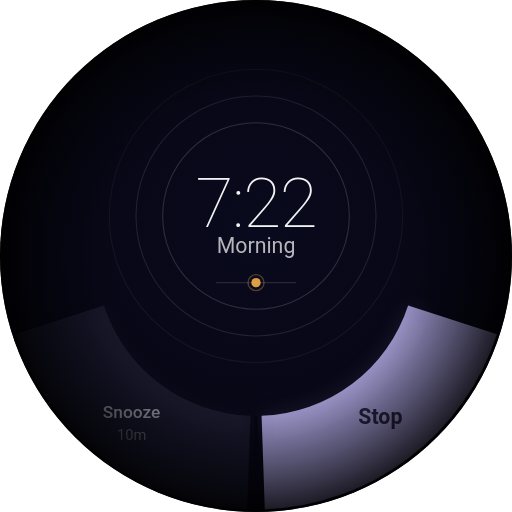
t = 0.00 s
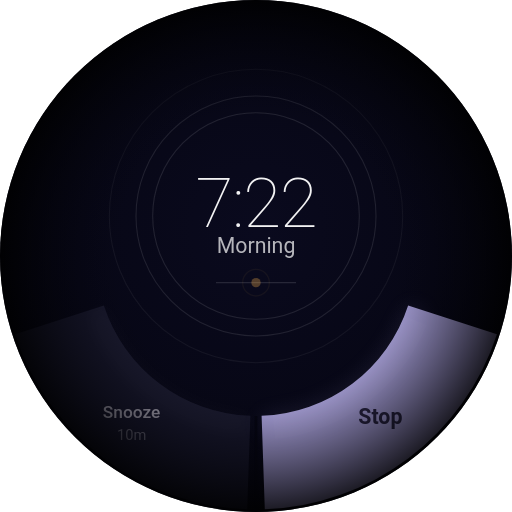
t = 1.00 s
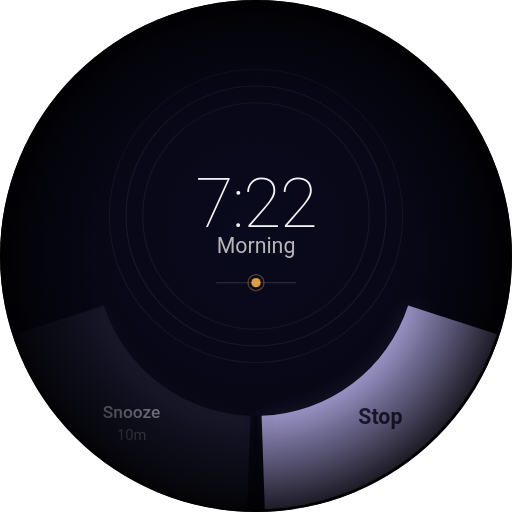
t = 2.00 s
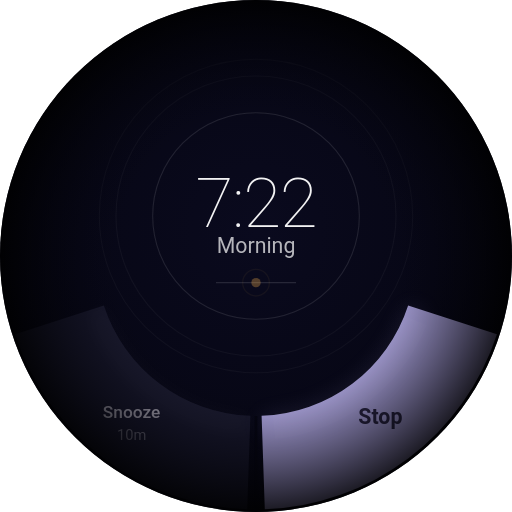
t = 3.00 s
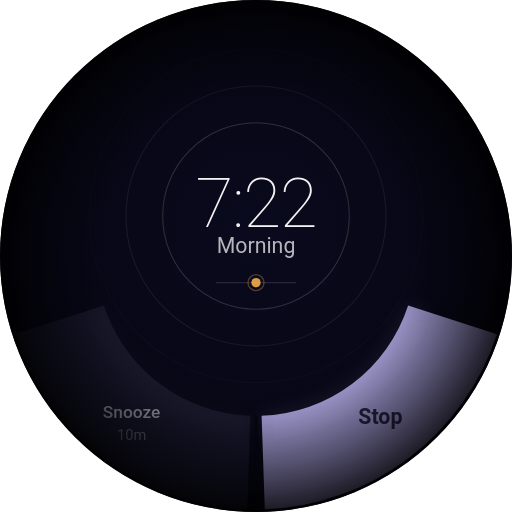
t = 4.00 s
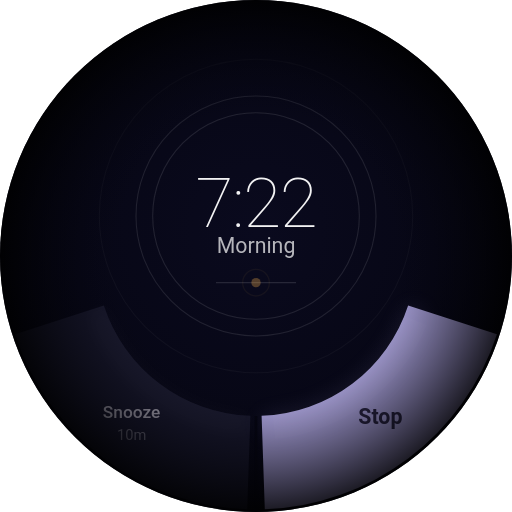
t = 5.00 s

The animated SVG that drew these frames (rendered in a browser with its animation timeline set to each time). Animation: 9 SMIL elements (animate=9); one cycle of 6.00 s, repeats indefinitely.

<svg viewBox="0 0 384 384" xmlns="http://www.w3.org/2000/svg" width="384" height="384">
<defs>
  <clipPath id="wc"><circle cx="192.0" cy="192.0" r="192.0"/></clipPath>
  <radialGradient id="depth" cx="50%" cy="45%" r="60%">
    <stop offset="0%" stop-color="#0a0a1e"/>
    <stop offset="100%" stop-color="#050510"/>
  </radialGradient>
  <radialGradient id="vig">
    <stop offset="55%" stop-color="#050510" stop-opacity="0"/>
    <stop offset="100%" stop-color="#000000" stop-opacity="0.85"/>
  </radialGradient>
  <filter id="bloom" x="-30%" y="-30%" width="160%" height="160%">
    <feGaussianBlur stdDeviation="12"/>
  </filter>
  <filter id="inner_glow" x="-50%" y="-50%" width="200%" height="200%">
    <feGaussianBlur stdDeviation="8"/>
  </filter>
  <filter id="mist" x="-30%" y="-30%" width="160%" height="160%">
    <feGaussianBlur stdDeviation="6"/>
  </filter>
  
</defs>
<g clip-path="url(#wc)">
<rect width="384" height="384" fill="url(#depth)"/>
<circle cx="192.0" cy="162.0" r="70" fill="none" stroke="#ffffff" stroke-width="0.8" opacity="0.15">
  <animate attributeName="r" values="70;85;70" dur="4s" begin="0s" repeatCount="indefinite"/>
  <animate attributeName="opacity" values="0.15;0.060;0.15" dur="4s" begin="0s" repeatCount="indefinite"/>
</circle>
<circle cx="192.0" cy="162.0" r="90" fill="none" stroke="#ffffff" stroke-width="0.8" opacity="0.09999999999999999">
  <animate attributeName="r" values="90;105;90" dur="4s" begin="1s" repeatCount="indefinite"/>
  <animate attributeName="opacity" values="0.09999999999999999;0.040;0.09999999999999999" dur="4s" begin="1s" repeatCount="indefinite"/>
</circle>
<circle cx="192.0" cy="162.0" r="110" fill="none" stroke="#ffffff" stroke-width="0.8" opacity="0.04999999999999999">
  <animate attributeName="r" values="110;125;110" dur="4s" begin="2s" repeatCount="indefinite"/>
  <animate attributeName="opacity" values="0.04999999999999999;0.020;0.04999999999999999" dur="4s" begin="2s" repeatCount="indefinite"/>
</circle>
<text x="192.0" y="170.0" text-anchor="middle" font-family="Roboto, sans-serif" font-size="52" font-weight="200" fill="#ffffff" opacity="0.95" letter-spacing="-1px">7:22</text>
<text x="192.0" y="170.0" text-anchor="middle" font-family="Roboto, sans-serif" font-size="52" font-weight="200" fill="#ffffff" opacity="0.05" letter-spacing="-1px" filter="url(#bloom)">7:22</text>
<text x="192.0" y="190.0" text-anchor="middle" font-family="Roboto, sans-serif" font-size="16" fill="#ffffff" opacity="0.7" font-weight="400">Morning</text>
<line x1="162.0" y1="212.0" x2="222.0" y2="212.0" stroke="#ffffff" stroke-width="1" opacity="0.12"/>
<circle cx="192.0" cy="212.0" r="3.5" fill="#ffb74d" opacity="0.85">
  <animate attributeName="opacity" values="0.85;0.3;0.85" dur="2s" repeatCount="indefinite"/>
</circle>
<circle cx="192.0" cy="212.0" r="6" fill="none" stroke="#ffb74d" stroke-width="1" opacity="0.3">
  <animate attributeName="r" values="6;10;6" dur="2s" repeatCount="indefinite"/>
  <animate attributeName="opacity" values="0.3;0.05;0.3" dur="2s" repeatCount="indefinite"/>
</circle>
<path d="M 372.7,250.7 A 190.0,190.0 0 0,1 198.6,381.9 L 196.2,311.9 A 120.0,120.0 0 0,0 306.1,229.1 Z" fill="#C8BFFF" opacity="0.85" />
<path d="M 185.4,381.9 A 190.0,190.0 0 0,1 11.3,250.7 L 77.9,229.1 A 120.0,120.0 0 0,0 187.8,311.9 Z" fill="#1a1a2e" opacity="0.85" />
<path d="M 319.4,233.4 A 134.0,134.0 0 0,1 196.7,325.9 L 196.2,311.9 A 120.0,120.0 0 0,0 306.1,229.1 Z" fill="#C8BFFF" opacity="0.12" filter="url(#inner_glow)"/>
<path d="M 187.4,323.9 A 132.0,132.0 0 0,1 66.5,232.8 L 77.9,229.1 A 120.0,120.0 0 0,0 187.8,311.9 Z" fill="#ffffff" opacity="0.03" filter="url(#inner_glow)"/>
<path d="M 320.0,243.7 A 138.0,138.0 0 0,1 206.4,329.2 L 204.5,311.3 A 120.0,120.0 0 0,0 303.3,237.0 Z" fill="#ffffff" opacity="0.025" />
<line x1="192.0" y1="312.0" x2="192.0" y2="382.0" stroke="#050510" stroke-width="2"/>
<text x="285.2813285885675" y="317.7885040573304" text-anchor="middle" font-family="Roboto, sans-serif" font-size="16" fill="#1E1A34" opacity="0.92" font-weight="600">Stop</text>
<text x="98.7186714114325" y="313.7885040573304" text-anchor="middle" font-family="Roboto, sans-serif" font-size="13" fill="#C8C5D0" opacity="0.8" font-weight="500">Snooze</text>
<text x="98.7186714114325" y="329.7885040573304" text-anchor="middle" font-family="Roboto, sans-serif" font-size="11" fill="#C8C5D0" opacity="0.45" font-weight="400">10m</text>
<rect width="384" height="384" fill="url(#vig)"/>
</g>
</svg>
